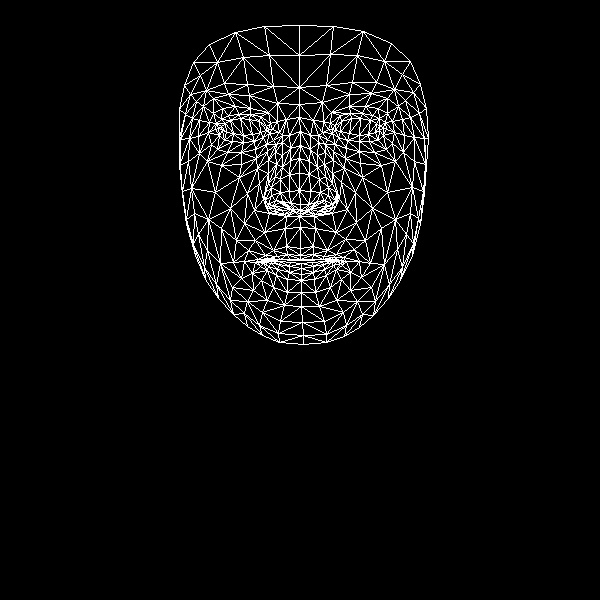

Values plotted in this chart, from the file beside it:
, x, y
0, 300, 248
1, 300, 204
2, 299, 216
3, 290, 160
4, 299, 190
5, 299, 173
6, 300, 131
7, 222, 130
8, 299, 104
9, 299, 87
10, 299, 25
11, 300, 255
12, 300, 259
13, 300, 260
14, 301, 263
15, 301, 268
16, 301, 274
17, 301, 280
18, 301, 292
19, 300, 210
20, 290, 209
21, 184, 85
22, 254, 141
23, 243, 142
24, 232, 141
25, 219, 135
26, 263, 137
27, 239, 114
28, 250, 114
29, 228, 115
30, 221, 119
31, 211, 144
32, 262, 312
33, 218, 128
34, 180, 139
35, 198, 136
36, 247, 193
37, 286, 246
38, 289, 259
39, 273, 250
40, 265, 255
41, 280, 259
42, 272, 260
43, 252, 273
44, 290, 203
45, 289, 191
46, 203, 106
47, 268, 160
48, 265, 200
49, 264, 193
50, 215, 192
51, 289, 174
52, 228, 94
53, 213, 98
54, 193, 62
55, 277, 103
56, 260, 116
57, 244, 261
58, 195, 255
59, 273, 206
... 408 more rows
